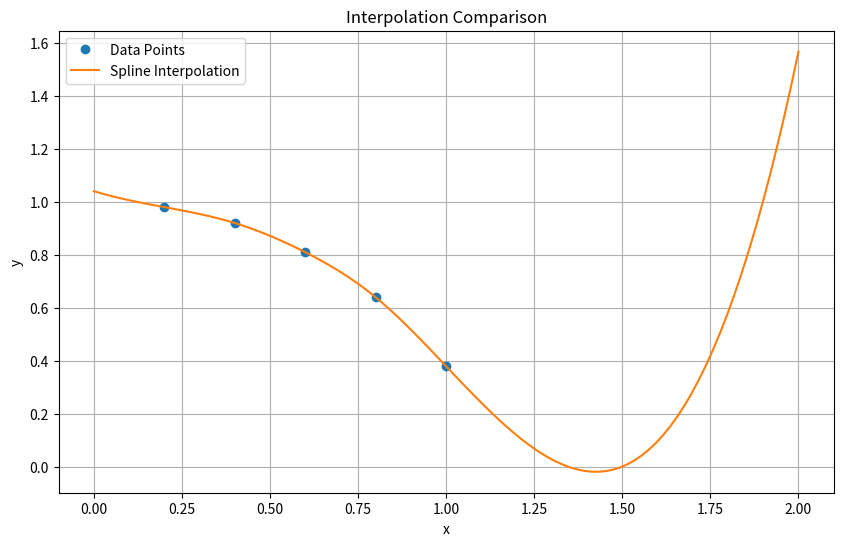

Recreate this plot in Python.
x = [0.2, 0.4, 0.6, 0.8, 1.0]
y = [0.98, 0.92, 0.81, 0.64, 0.38]

import numpy as np

def calc(y, h, M, i, dx):
    a = y[i]
    b = (y[i + 1] - y[i]) / h[i] - h[i] * (M[i + 1] + 2 * M[i]) / 6
    c = M[i] / 2
    d = (M[i + 1] - M[i]) / (6 * h[i])
    return a + b * dx + c * dx**2 + d * dx**3
        
def spline_interpolation(x, y, xi):
    n = len(x)
    # 区间长度
    h = np.diff(x)
    # 初始化矩阵
    A = np.zeros((n, n))
    b = np.zeros(n)
    # 填充矩阵
    for i in range(1, n - 1):
        A[i, i - 1] = h[i - 1]
        A[i, i] = 2 * (h[i - 1] + h[i])
        A[i, i + 1] = h[i]
        b[i] = 6 * ((y[i + 1] - y[i]) / h[i] - (y[i] - y[i - 1]) / h[i - 1])
    # 自然边界
    A[0, 0] = 2
    A[-1, -1] = 2
    # 求解线性方程组
    M = np.linalg.solve(A, b)

    # m = len(xi)
    # yi = [0.0] * m
    # for k in range(m):
    #     for i in range(n - 1):
    #         if x[i] <= xi[k] <= x[i + 1]:
    #             yi[k] = calc(x, y, h, M, i, xi[k])
    #             break

    m = len(xi)
    yi = [0.0] * m
    # 计算插值点区间的坐标i
    indices = np.searchsorted(x, xi) - 1
    # 将插值点限制在有效区间内，处理异常插值点
    indices = np.clip(indices, 0, n-2)
    for k, i in enumerate(indices):
        dx = xi[k] - x[i]
        yi[k] = calc(y, h, M, i, dx)

    return yi

# xi = [0.20, 0.28, 1.00, 1.08]
xi = np.linspace(0, 2, 100)
yi = spline_interpolation(x, y, xi)

import matplotlib.pyplot as plt
# 绘制图像
plt.figure(figsize=(10, 6))
plt.plot(x, y, 'o', label='Data Points')
plt.plot(xi, yi, label='Spline Interpolation')
plt.xlabel('x')
plt.ylabel('y')
plt.title('Interpolation Comparison')
plt.legend()
plt.grid(True)
plt.show()
